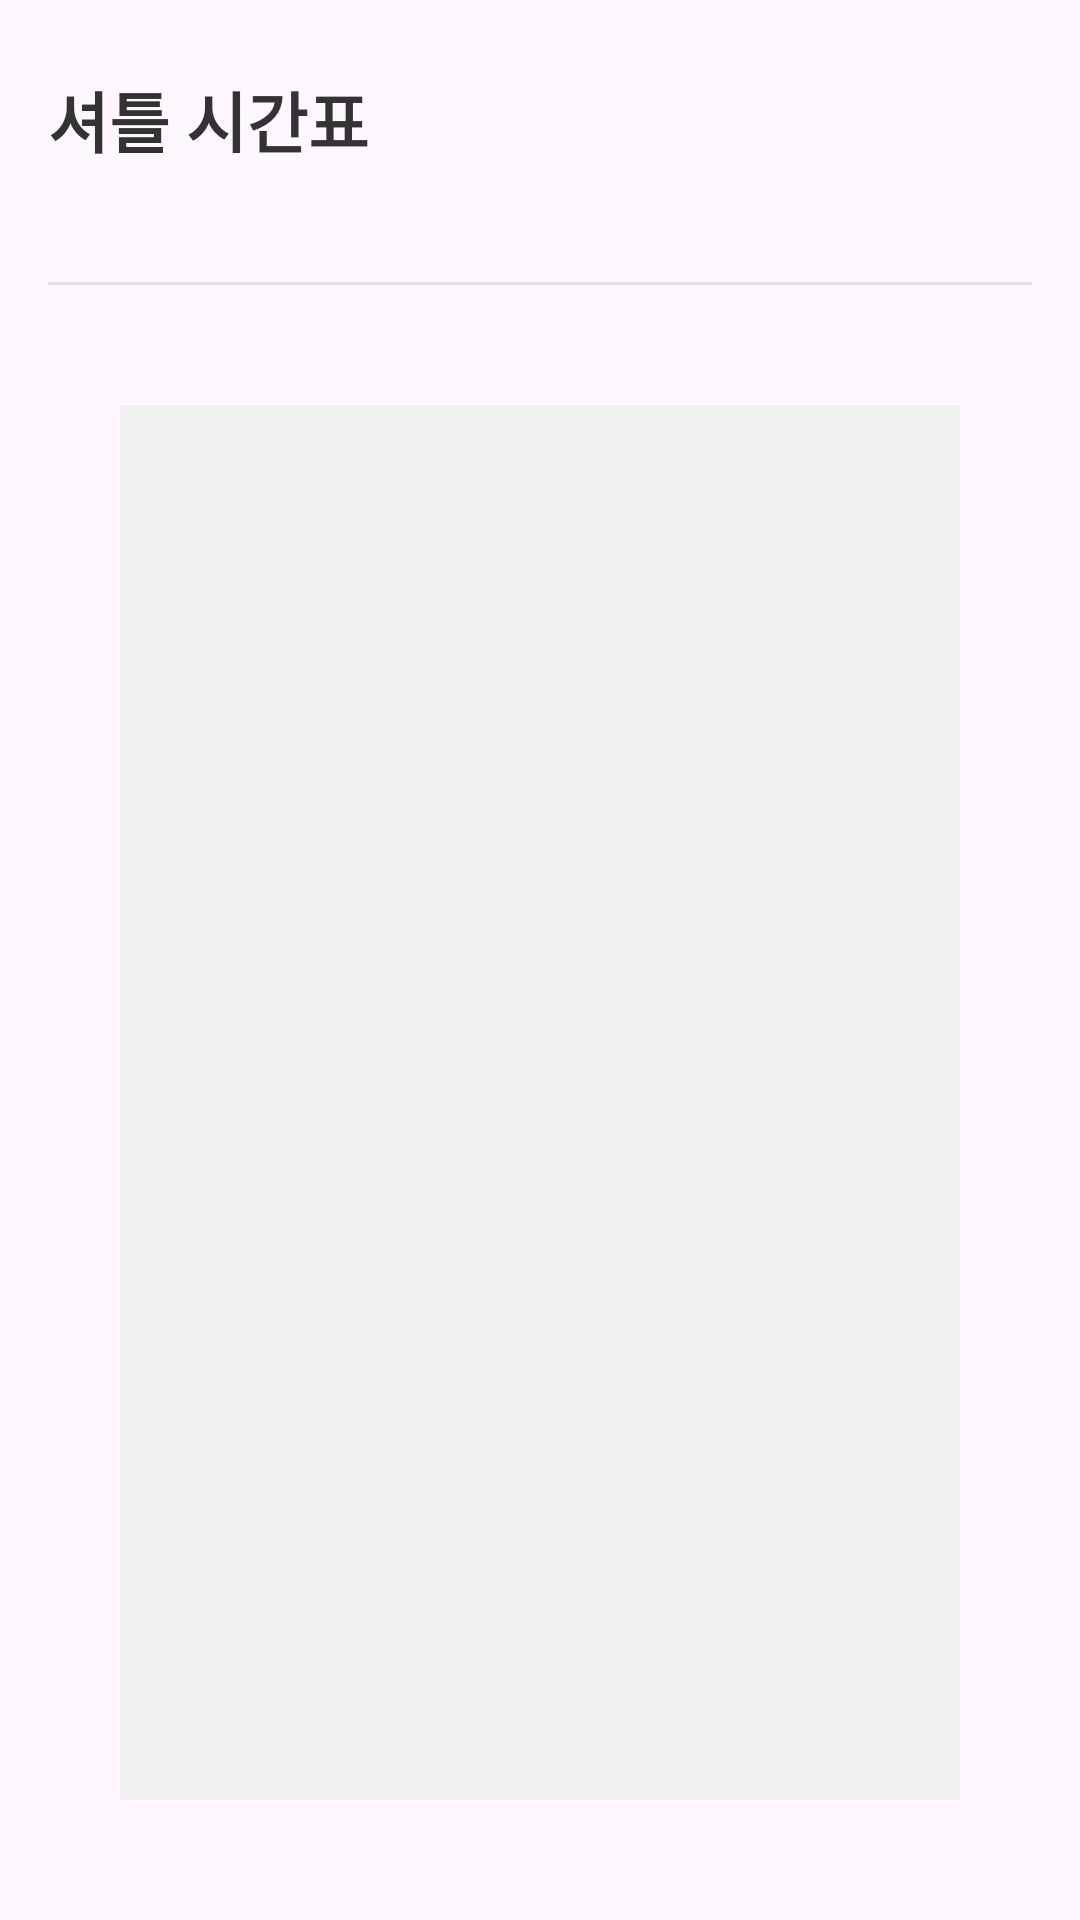

Produce the Android XML layout that renders to this screen, including the resource entries it uses.
<!-- AndroidManifest.xml: application theme Theme.MobileProject -->
<!-- res/layout/activity_bus_sample.xml -->
<?xml version="1.0" encoding="utf-8"?>
<LinearLayout xmlns:android="http://schemas.android.com/apk/res/android"
    android:layout_width="match_parent"
    android:layout_height="match_parent"
    android:orientation="vertical"
    android:padding="16dp"
    android:background="#FEF7FF">

    <LinearLayout
        android:layout_width="match_parent"
        android:layout_height="wrap_content"
        android:orientation="horizontal"
        android:gravity="center_vertical"
        android:layout_marginBottom="30dp">

        <TextView
            android:layout_width="0dp"
            android:layout_height="48dp"
            android:layout_weight="1"
            android:gravity="center_vertical"
            android:text="셔틀 시간표"
            android:textSize="22sp"
            android:textColor="#333333"
            android:textStyle="bold" />

        <ImageButton
            android:id="@+id/btn_arrow"
            android:layout_width="48dp"
            android:layout_height="48dp"
            android:background="#FEF7FF"
            android:src="@drawable/ic_arrow"
            android:scaleType="center" />
    </LinearLayout>

    <View
        android:layout_width="match_parent"
        android:layout_height="1dp"
        android:background="#E0E0E0" />

    <LinearLayout
        android:layout_width="match_parent"
        android:layout_height="match_parent"
        android:orientation="vertical"
        android:gravity="center"
        android:padding="24dp">

        <ImageView
            android:id="@+id/iv_bus_schedule"
            android:layout_width="match_parent"
            android:layout_height="0dp"
            android:layout_weight="1"
            android:layout_marginTop="16dp"
            android:background="#F0F0F0"
            android:scaleType="centerInside" />
    </LinearLayout>

</LinearLayout>
<!-- resources referenced by this layout -->
<resources>
  <style name="Theme.MobileProject" parent="Base.Theme.MobileProject" />
</resources>
